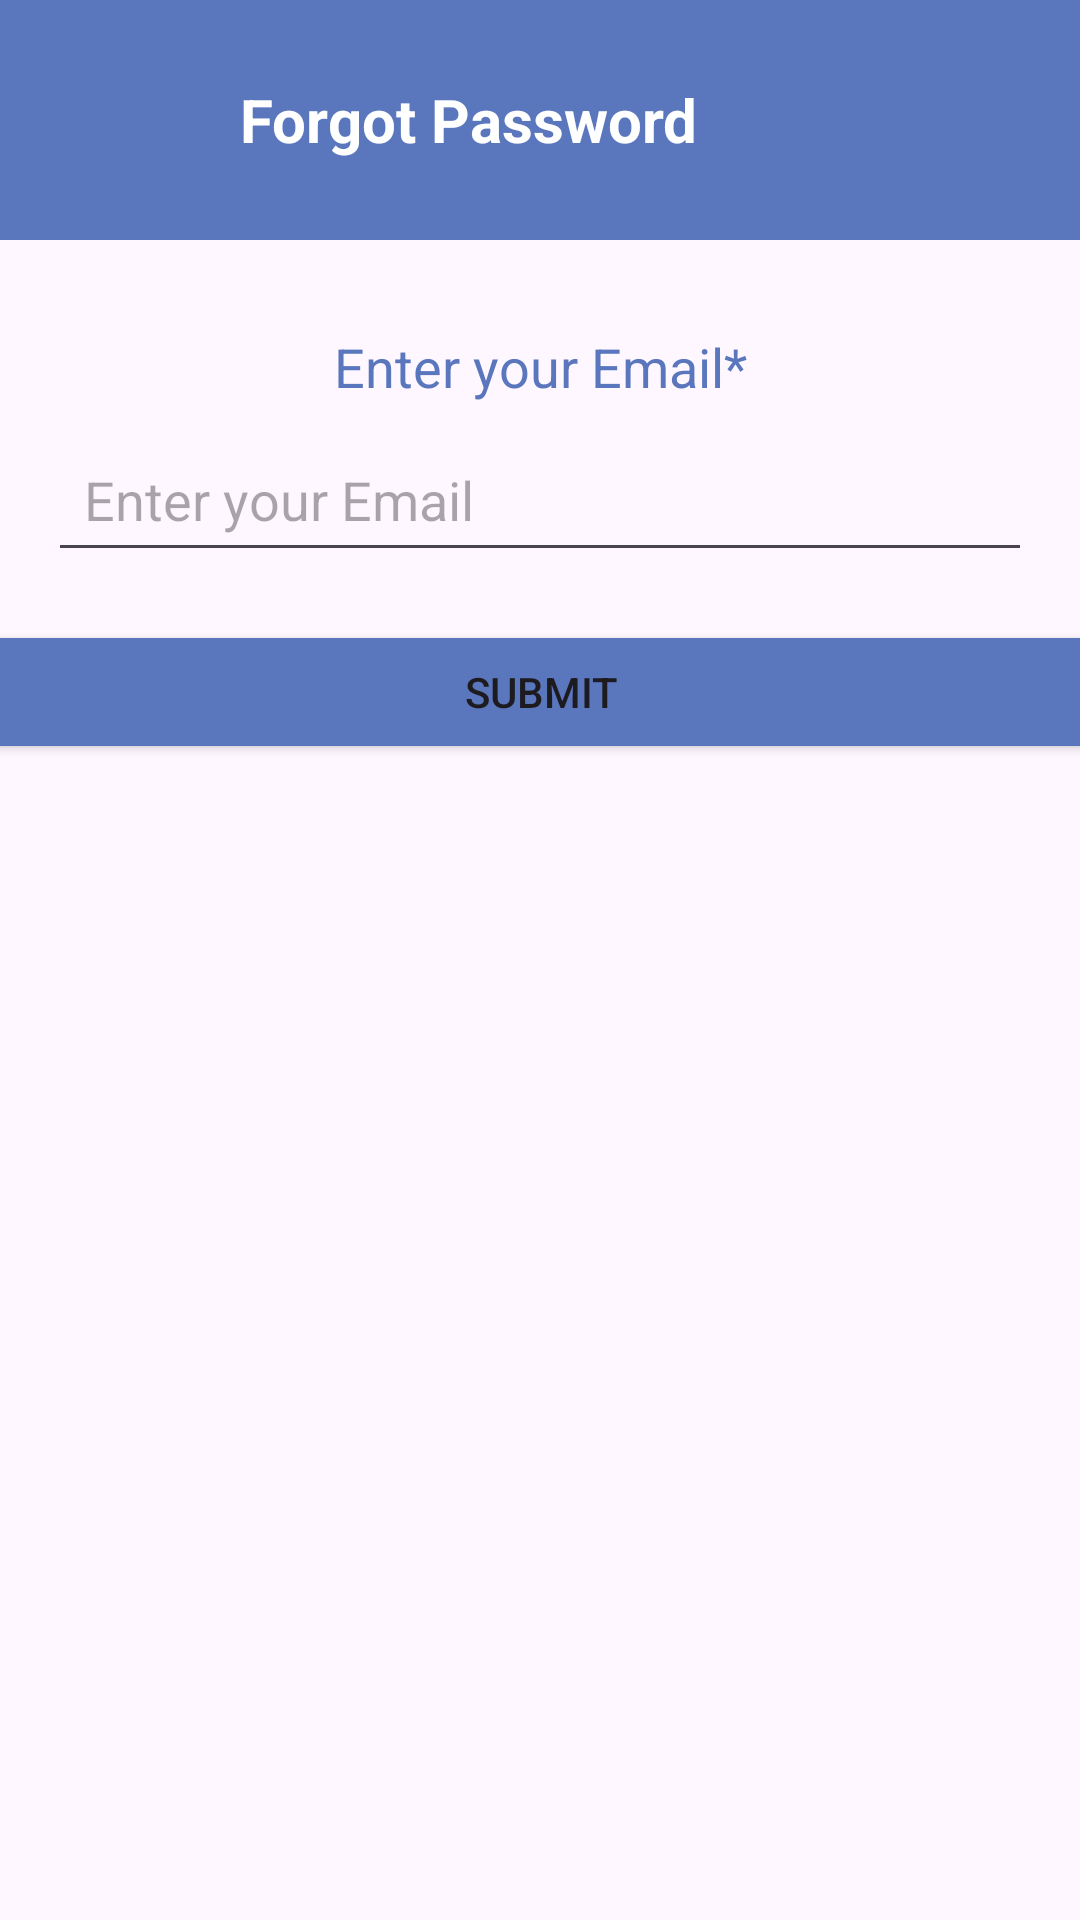

Reconstruct the res/layout file that produces this screen, plus the resources it refers to.
<!-- AndroidManifest.xml: application theme Theme.Bookify -->
<!-- res/layout/activity_forgot_password.xml -->
<?xml version="1.0" encoding="utf-8"?>

<androidx.constraintlayout.widget.ConstraintLayout
    xmlns:android="http://schemas.android.com/apk/res/android"
    xmlns:tools="http://schemas.android.com/tools"
    xmlns:app="http://schemas.android.com/apk/res-auto"
    android:layout_width="match_parent"
    android:layout_height="match_parent"
    tools:context=".ForgotPasswordActivity">

    <LinearLayout
        android:id="@+id/headerLayout"
        android:layout_width="0dp"
        android:layout_height="wrap_content"
        android:orientation="horizontal"
        android:background="#5A76BD"
        android:padding="16dp"
        app:layout_constraintTop_toTopOf="parent"
        app:layout_constraintStart_toStartOf="parent"
        app:layout_constraintEnd_toEndOf="parent">

        
        <ImageButton
            android:id="@+id/backButton"
            android:layout_width="48dp"
            android:layout_height="48dp"
            android:background="@android:color/transparent"
            android:src="@drawable/back"
            android:contentDescription="Back" />

        
        <TextView
            android:id="@+id/forgotPasswordTitle"
            android:layout_width="wrap_content"
            android:layout_height="wrap_content"
            android:text="Forgot Password"
            android:textColor="@android:color/white"
            android:textStyle="bold"
            android:textSize="20sp"
            android:layout_gravity="center"
            android:layout_marginStart="16dp" />
    </LinearLayout>

    
    <TextView
        android:id="@+id/emailLabel"
        android:layout_width="wrap_content"
        android:layout_height="wrap_content"
        android:text="Enter your Email*"
        android:textSize="18sp"
        android:textColor="#5A76BD"
        android:layout_marginTop="30dp"
        app:layout_constraintTop_toBottomOf="@id/headerLayout"
        app:layout_constraintStart_toStartOf="parent"
        app:layout_constraintEnd_toEndOf="parent"
        android:layout_marginStart="16dp"
        android:layout_marginEnd="16dp" />

    
    <EditText
        android:id="@+id/emailEditText"
        android:layout_width="0dp"
        android:layout_height="wrap_content"
        android:hint="Enter your Email"
        android:inputType="textEmailAddress"
        android:layout_marginStart="16dp"
        android:layout_marginEnd="16dp"
        android:layout_marginTop="8dp"
        android:padding="12dp"
        app:layout_constraintTop_toBottomOf="@id/emailLabel"
        app:layout_constraintStart_toStartOf="parent"
        app:layout_constraintEnd_toEndOf="parent" />

    
    <Button
        android:id="@+id/submitButton"
        android:layout_width="378dp"
        android:layout_height="48dp"
        android:layout_marginStart="16dp"
        android:layout_marginTop="16dp"
        android:layout_marginEnd="16dp"
        android:backgroundTint="#5A76BD"
        android:text="Submit"
        app:layout_constraintEnd_toEndOf="parent"
        app:layout_constraintStart_toStartOf="parent"
        app:layout_constraintTop_toBottomOf="@id/emailEditText" />
</androidx.constraintlayout.widget.ConstraintLayout>
<!-- resources referenced by this layout -->
<resources>
  <style name="Theme.Bookify" parent="Base.Theme.Bookify" />
  <style name="Base.Theme.Bookify" parent="Theme.Material3.DayNight.NoActionBar">
          
          
      </style>
</resources>
